Dataset: Project_dataset_updated_split_OT (GitHub, FootOfTheFoot/garlic-grape-classifier). Classes: garlic bulb, garlic clove, green grape, other grape.

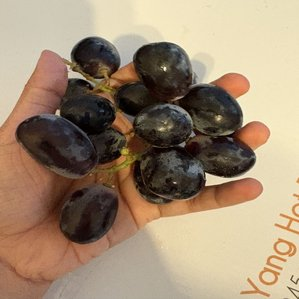
Label: other grape

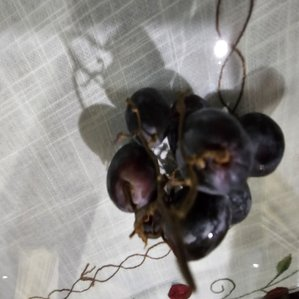
Label: other grape

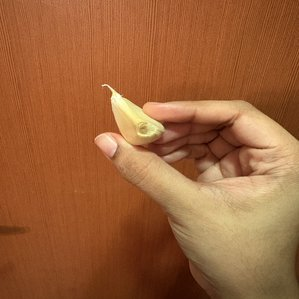
Label: garlic clove

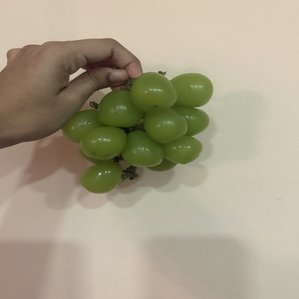
Label: green grape

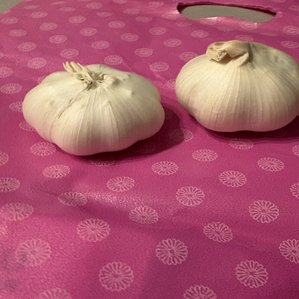
Label: garlic bulb

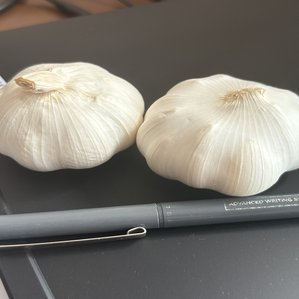
Label: garlic bulb
